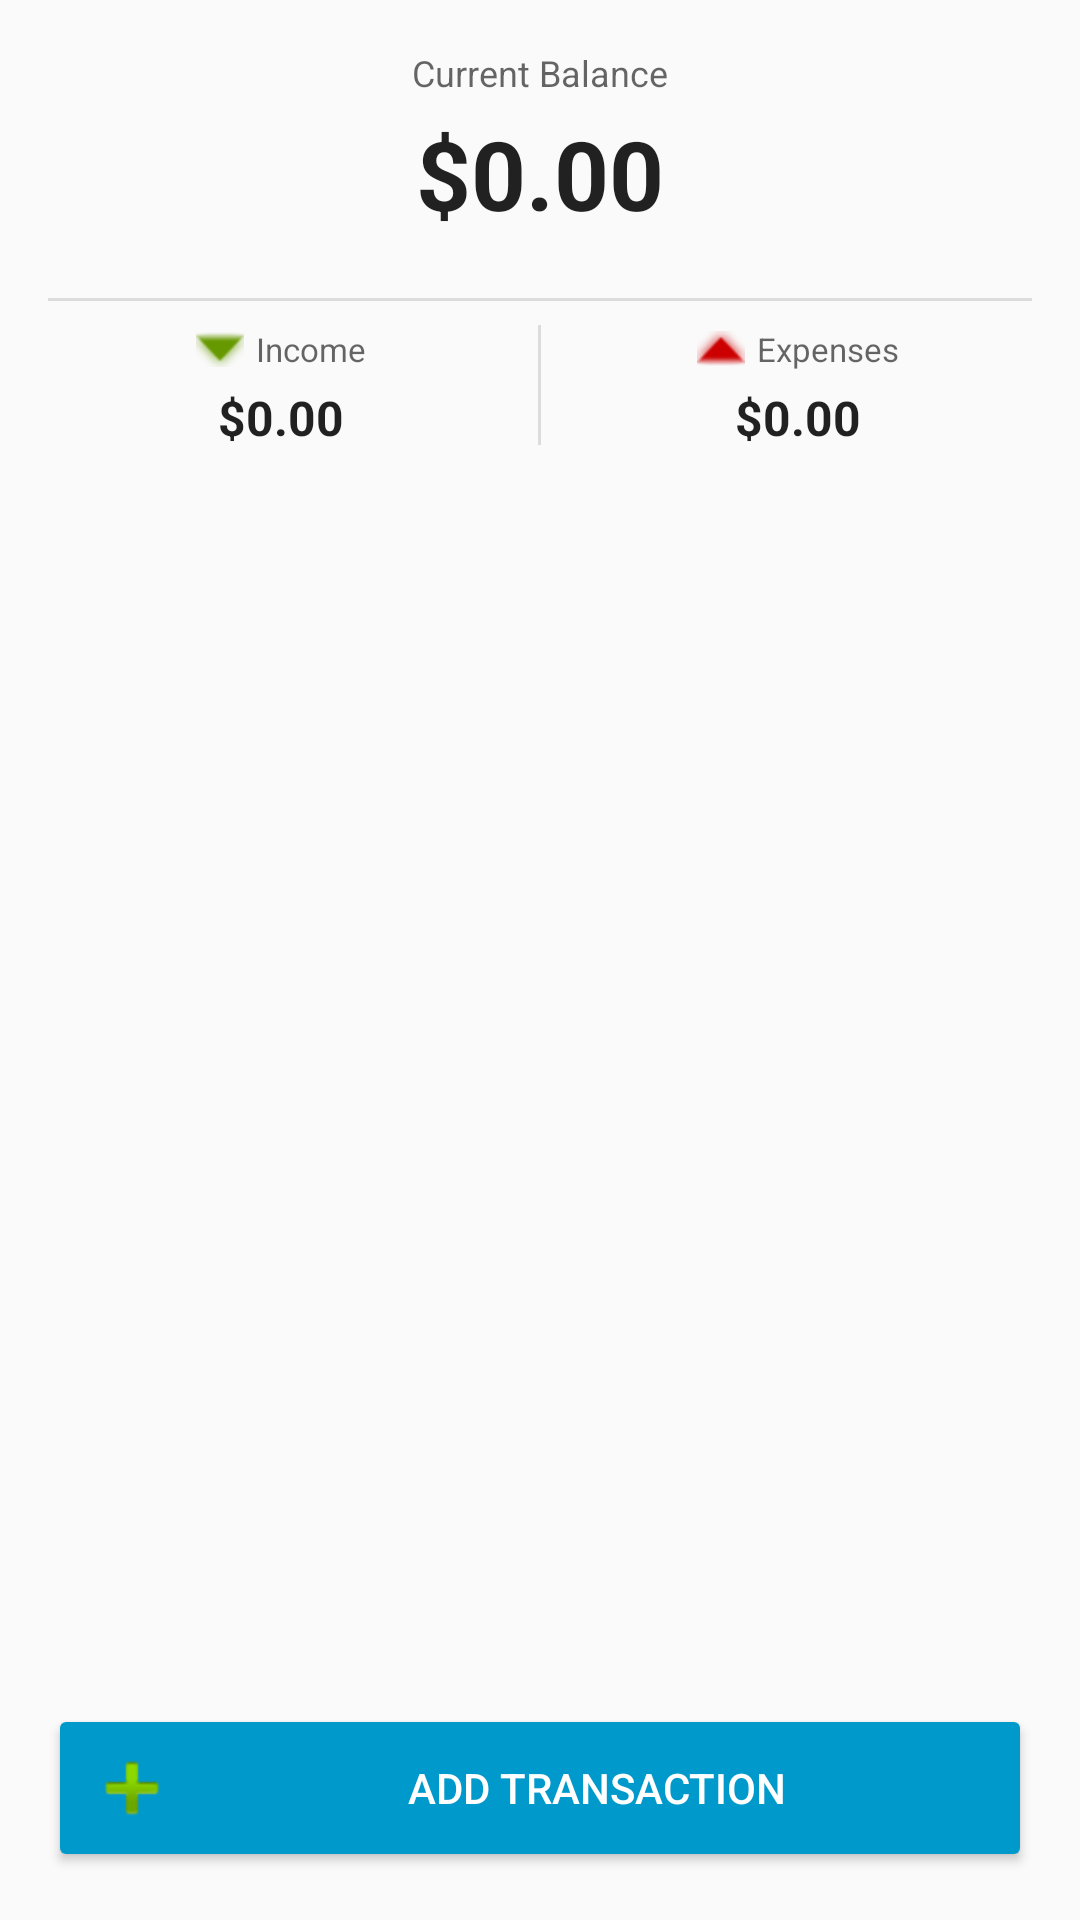

Here is an Android app screen rendered from its layout file. Give the layout XML and the strings, colors and styles it references.
<!-- AndroidManifest.xml: application theme AppTheme -->
<!-- res/layout/widget_large.xml -->
<?xml version="1.0" encoding="utf-8"?>
<LinearLayout xmlns:android="http://schemas.android.com/apk/res/android"
    android:id="@+id/widget_container"
    android:layout_width="match_parent"
    android:layout_height="match_parent"
    android:orientation="vertical"
    android:padding="16dp"
    android:background="?android:attr/selectableItemBackground">

    
    <LinearLayout
        android:layout_width="match_parent"
        android:layout_height="wrap_content"
        android:orientation="vertical"
        android:gravity="center"
        android:layout_marginBottom="12dp">

        <TextView
            android:id="@+id/widget_balance_label"
            android:layout_width="wrap_content"
            android:layout_height="wrap_content"
            android:text="Current Balance"
            android:textSize="12sp"
            android:textColor="?android:attr/textColorSecondary"
            android:layout_marginBottom="4dp" />

        <TextView
            android:id="@+id/widget_balance"
            android:layout_width="wrap_content"
            android:layout_height="wrap_content"
            android:text="$0.00"
            android:textSize="32sp"
            android:textStyle="bold"
            android:textColor="?android:attr/textColorPrimary" />
    </LinearLayout>

    
    <View
        android:layout_width="match_parent"
        android:layout_height="1dp"
        android:background="?android:attr/listDivider"
        android:layout_marginVertical="8dp" />

    
    <LinearLayout
        android:layout_width="match_parent"
        android:layout_height="wrap_content"
        android:orientation="horizontal"
        android:layout_marginBottom="12dp">

        
        <LinearLayout
            android:layout_width="0dp"
            android:layout_height="wrap_content"
            android:layout_weight="1"
            android:orientation="vertical"
            android:gravity="center">

            <LinearLayout
                android:layout_width="wrap_content"
                android:layout_height="wrap_content"
                android:orientation="horizontal"
                android:gravity="center"
                android:layout_marginBottom="4dp">

                <ImageView
                    android:layout_width="16dp"
                    android:layout_height="16dp"
                    android:src="@android:drawable/arrow_down_float"
                    android:tint="@android:color/holo_green_dark"
                    android:layout_marginEnd="4dp" />

                <TextView
                    android:layout_width="wrap_content"
                    android:layout_height="wrap_content"
                    android:text="Income"
                    android:textSize="11sp"
                    android:textColor="?android:attr/textColorSecondary" />
            </LinearLayout>

            <TextView
                android:id="@+id/widget_income"
                android:layout_width="wrap_content"
                android:layout_height="wrap_content"
                android:text="$0.00"
                android:textSize="16sp"
                android:textStyle="bold"
                android:textColor="?android:attr/textColorPrimary" />
        </LinearLayout>

        
        <View
            android:layout_width="1dp"
            android:layout_height="40dp"
            android:background="?android:attr/listDivider"
            android:layout_marginHorizontal="8dp" />

        
        <LinearLayout
            android:layout_width="0dp"
            android:layout_height="wrap_content"
            android:layout_weight="1"
            android:orientation="vertical"
            android:gravity="center">

            <LinearLayout
                android:layout_width="wrap_content"
                android:layout_height="wrap_content"
                android:orientation="horizontal"
                android:gravity="center"
                android:layout_marginBottom="4dp">

                <ImageView
                    android:layout_width="16dp"
                    android:layout_height="16dp"
                    android:src="@android:drawable/arrow_up_float"
                    android:tint="@android:color/holo_red_dark"
                    android:layout_marginEnd="4dp" />

                <TextView
                    android:layout_width="wrap_content"
                    android:layout_height="wrap_content"
                    android:text="Expenses"
                    android:textSize="11sp"
                    android:textColor="?android:attr/textColorSecondary" />
            </LinearLayout>

            <TextView
                android:id="@+id/widget_expenses"
                android:layout_width="wrap_content"
                android:layout_height="wrap_content"
                android:text="$0.00"
                android:textSize="16sp"
                android:textStyle="bold"
                android:textColor="?android:attr/textColorPrimary" />
        </LinearLayout>
    </LinearLayout>

    
    <View
        android:layout_width="match_parent"
        android:layout_height="0dp"
        android:layout_weight="1" />

    
    <Button
        android:id="@+id/widget_add_button"
        android:layout_width="match_parent"
        android:layout_height="wrap_content"
        android:text="Add Transaction"
        android:textSize="14sp"
        android:padding="12dp"
        android:backgroundTint="@android:color/holo_blue_dark"
        android:textColor="@android:color/white"
        android:drawableStart="@android:drawable/ic_input_add"
        android:drawablePadding="6dp" />

</LinearLayout>
<!-- resources referenced by this layout -->
<resources>
  <style name="AppTheme" parent="Theme.AppCompat.DayNight.NoActionBar">
      <item name="android:enforceNavigationBarContrast" tools:targetApi="29">true</item>
      <item name="android:editTextBackground">@drawable/rn_edit_text_material</item>
      <item name="colorPrimary">@color/colorPrimary</item>
      <item name="android:statusBarColor">@color/splashscreen_background</item>
    </style>
  <color name="colorPrimary">#4F46E5</color>
  <color name="splashscreen_background">#4F46E5</color>
</resources>
